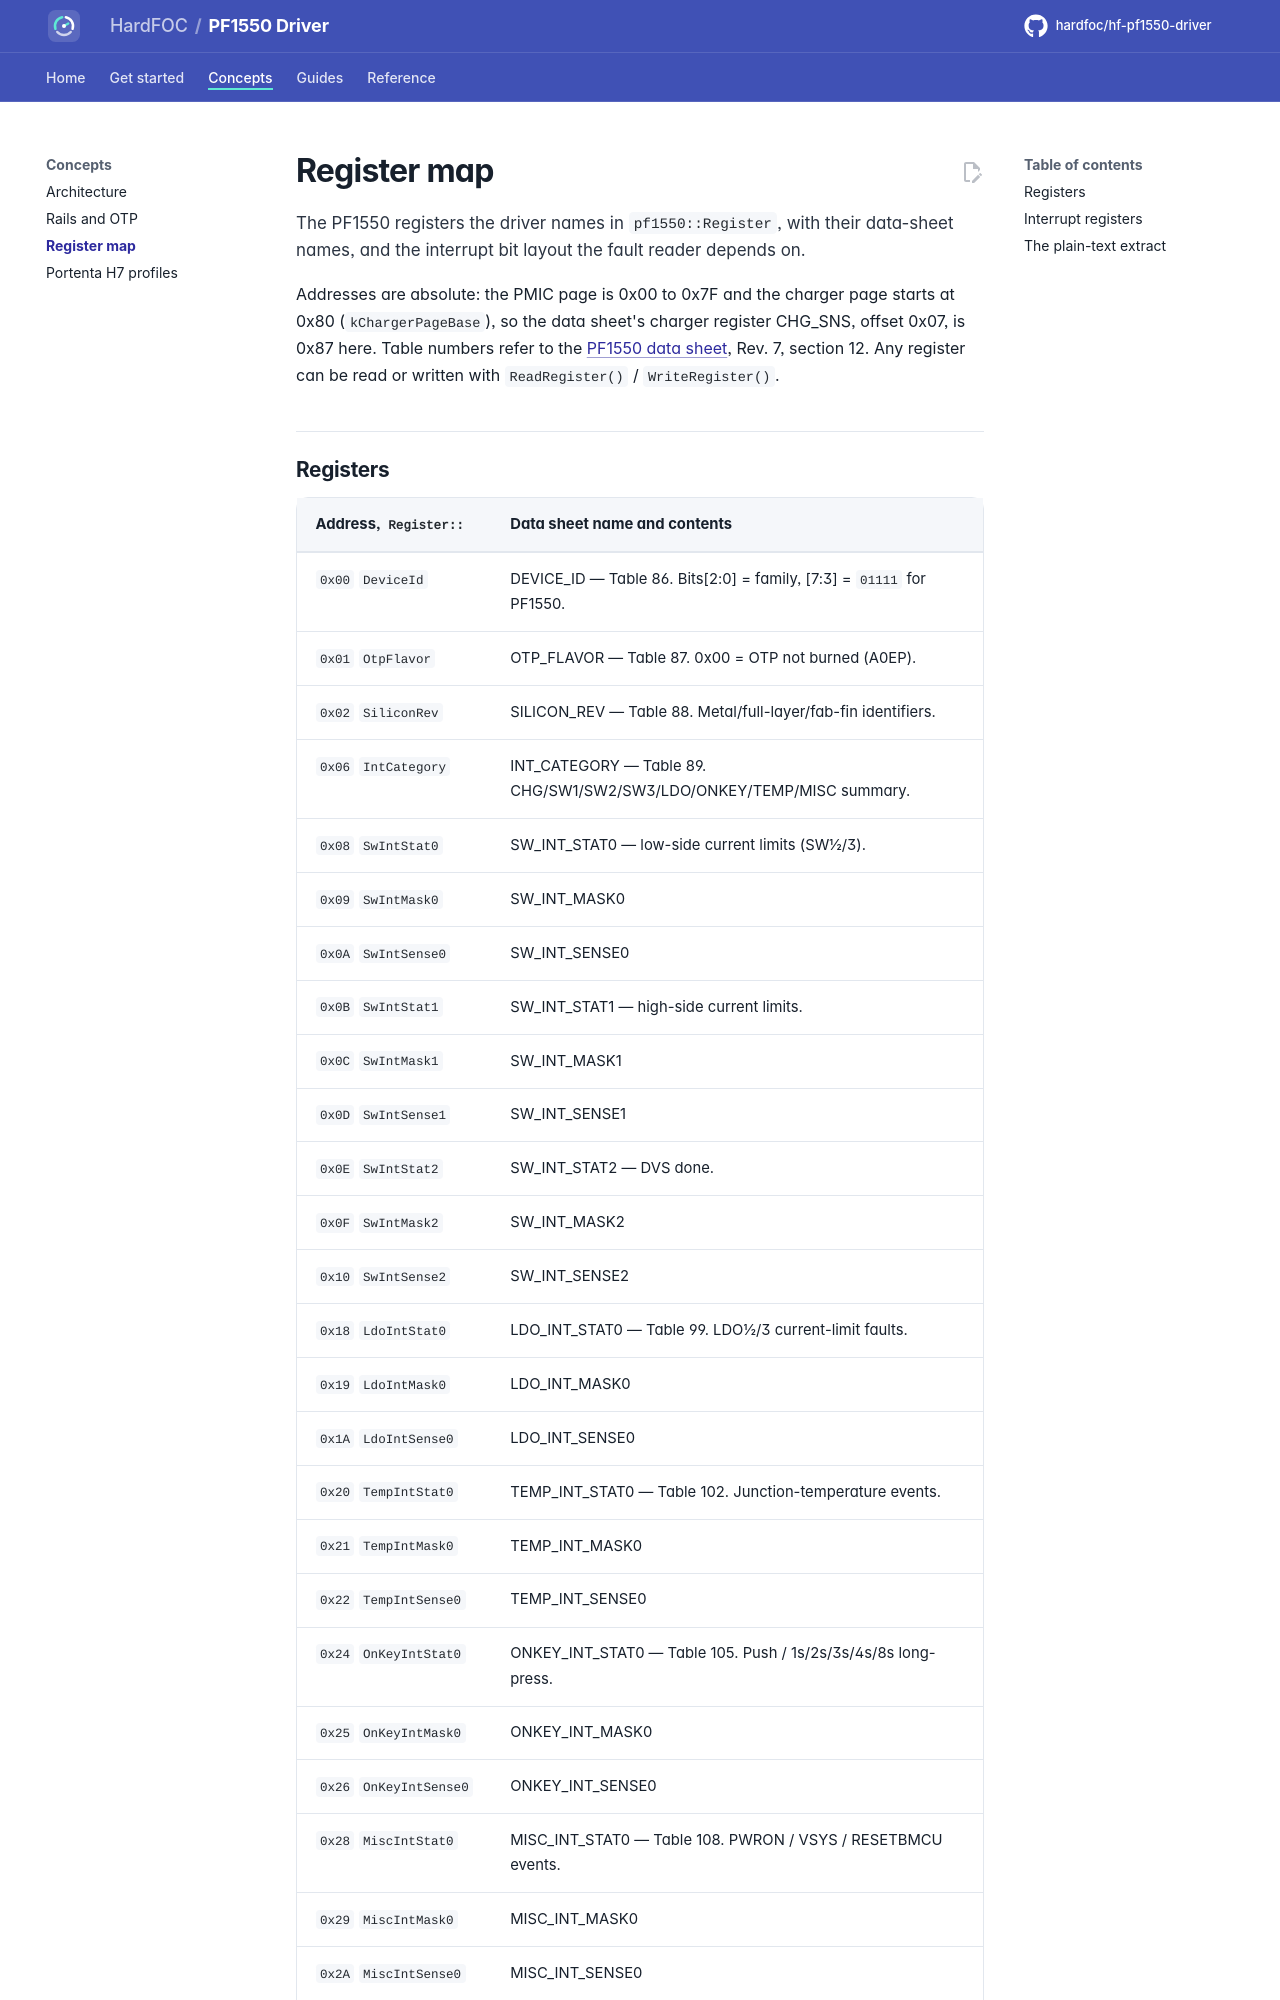

repository: hardfoc/hf-pf1550-driver · page: dev/registers/index.html · generator: mkdocs

# Register map

The PF1550 registers the driver names in `pf1550::Register`, with their data-sheet names, and the interrupt bit
layout the fault reader depends on.

Addresses are absolute: the PMIC page is 0x00 to 0x7F and the charger page starts at 0x80 (`kChargerPageBase`), so
the data sheet's charger register CHG_SNS, offset 0x07, is 0x87 here. Table numbers refer to the
[PF1550 data sheet](https://www.nxp.com/docs/en/data-sheet/PF1550.pdf), Rev. 7, section 12. Any register can be
read or written with `ReadRegister()` / `WriteRegister()`.
